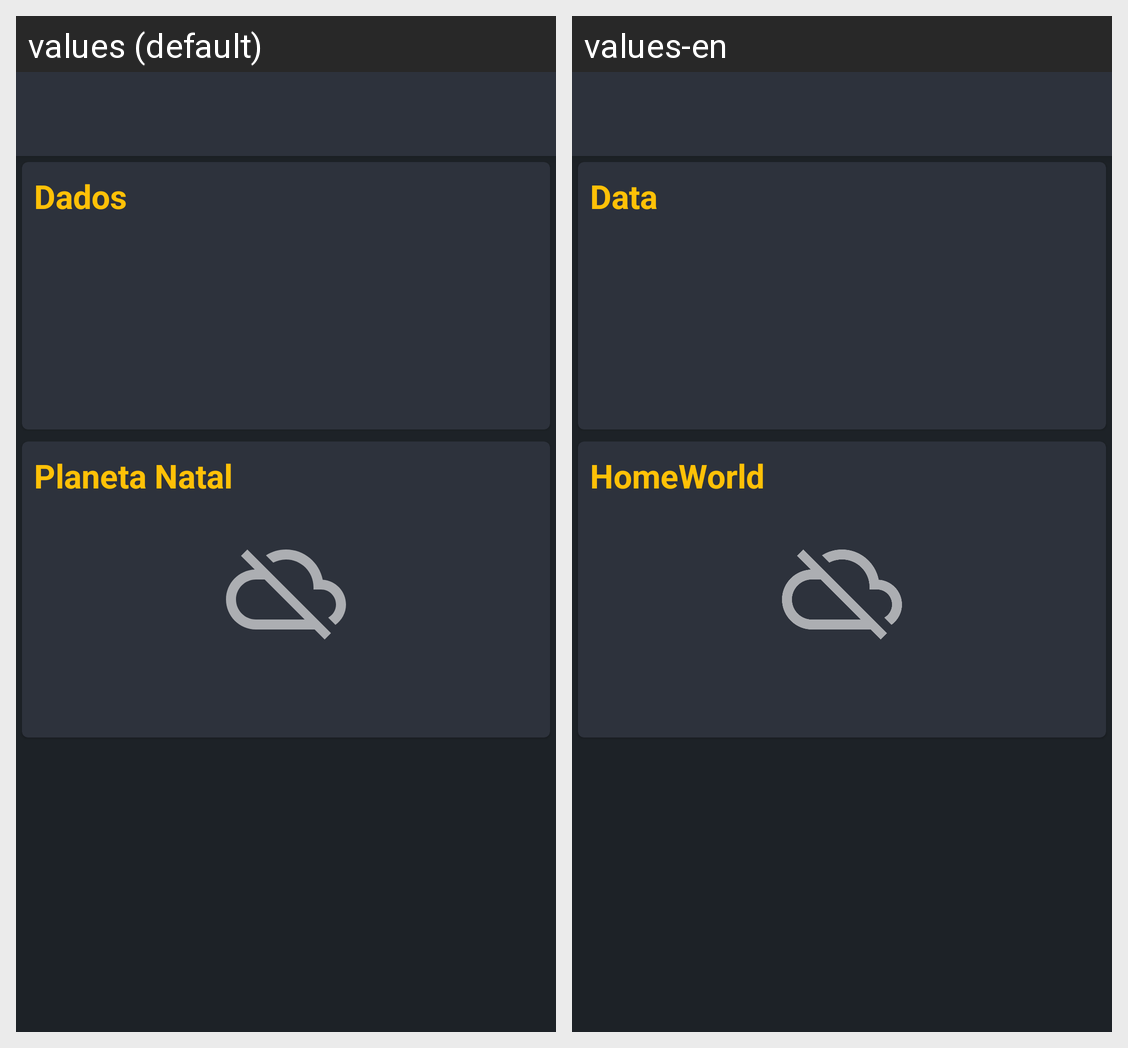

For this localized Android screen grid, give each drawn string resource with its value in every locale shown.
Android screen res/layout/activity_people_detail.xml rendered under 2 locales, left to right: values (default), values-en. Device: Nexus 5 (rendered at 1080×1920; each locale shown at half size, 540×960, under a caption strip naming it); theme AppTheme.
Strings drawn on this screen, with the default value and each locale's value (text and hints the layout hard-codes, and strings that could not be matched under every locale, appear in the picture but are not listed):

title_data
  values: Dados
  values-en: Data

title_homeworld
  values: Planeta Natal
  values-en: HomeWorld
